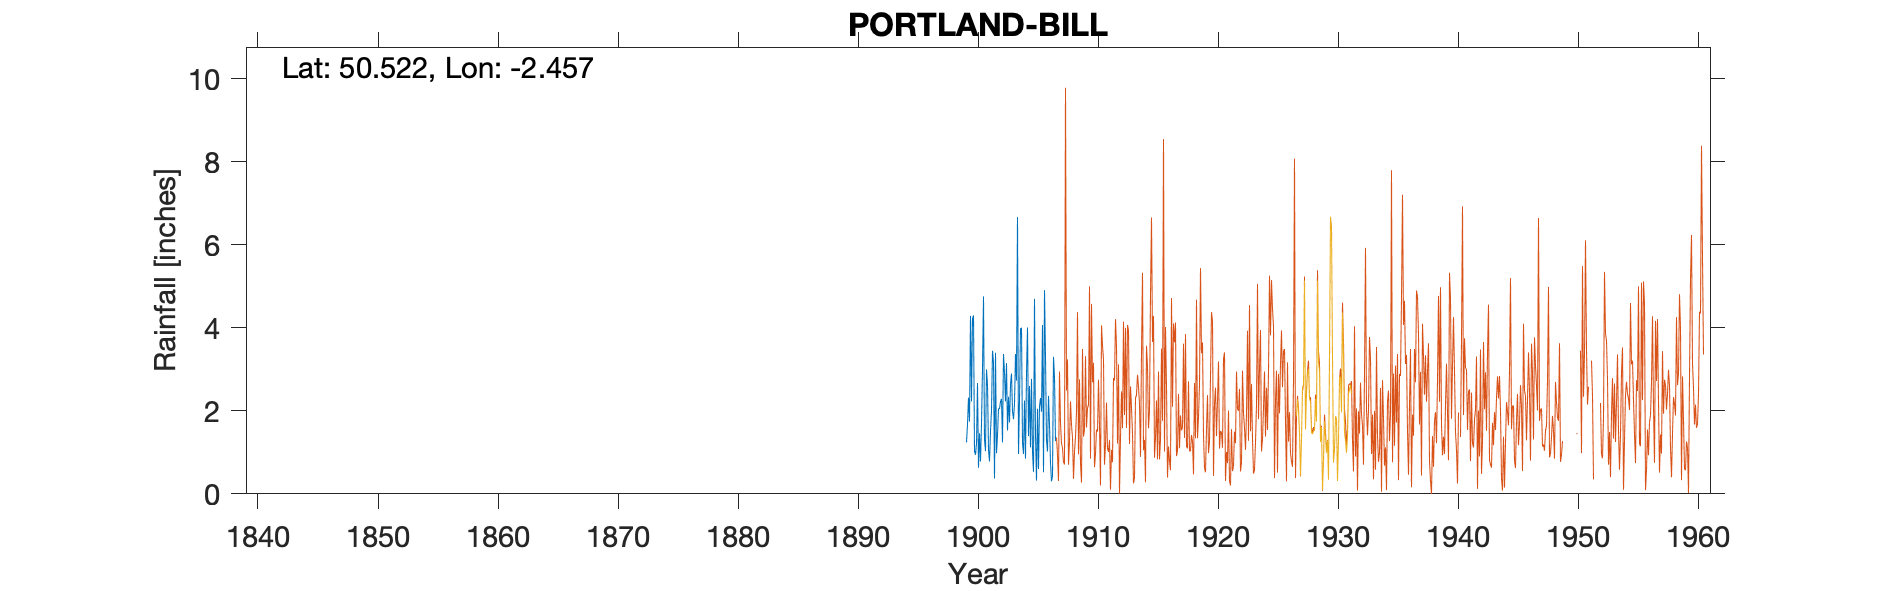

Values plotted in this chart, from the file beside it:
PORTLAND BILL LIGHTHOUSE, , , , , , , , , , , , , , , , , , , , 
Grid ref, SY679692, Long, -2.457, Lat, 50.52, Elevation, 183, ft, , , , , , , , , , , , 
Station no, 1550, , , , , , , , , , , , , , , , , , , 
, 1890, 1891, 1892, 1893, 1894, 1895, 1896, 1897, 1898, 1899, 1900, 1901, 1902, 1903, 1904, 1905, 1906, 1907, 1908, 1909
January, , , , , , , , , , , 4.22, 1.3, 0.98, 2.34, 3.97, 1.02, 4.91, , , 
February, , , , , , , , , , , 4.3, 1.03, 1.41, 1.72, 4, 0.53, 3.29, , , 
March, , , , , , , , , , , 1.03, 3, 2.05, 2.63, 1.23, 4.7, 1.29, , , 
April, , , , , , , , , , , 0.94, 2.63, 2.05, 2.9, 0.96, 1.41, 1.02, , , 
May, , , , , , , , , , , 1.21, 1.07, 2.22, 1.99, 2.25, 0.32, 2.36, , , 
June, , , , , , , , , , , 2.67, 0.78, 2.29, 1.8, 0.85, 2.05, 1.66, , , 
July, , , , , , , , , , 1.24, 0.63, 1.51, 1.24, 2.17, 2.89, 0.6, 0.75, , , 
August, , , , , , , , , , 1.67, 1.46, 2, 3.37, 3.37, 4.01, 2.11, 0.3, , , 
September, , , , , , , , , , 2.32, 0.78, 3.45, 2.92, 2.73, 1.39, 2.31, 0.43, , , 
October, , , , , , , , , , 1.74, 1.7, 3.17, 2.23, 6.67, 2.6, 1.98, 3.3, , , 
November, , , , , , , , , , 4.29, 3.01, 0.37, 3.15, 0.96, 1.12, 4.07, 2.81, , , 
December, , , , , , , , , , 2.23, 4.76, 3.4, 1.53, 2.27, 2.77, 0.52, 1.27, , , 
Total, , , , , , , , , , , 26.71, 23.71, 25.44, 31.55, 28.04, 21.62, 23.39, , , 
